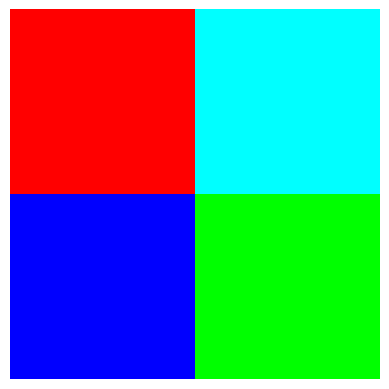
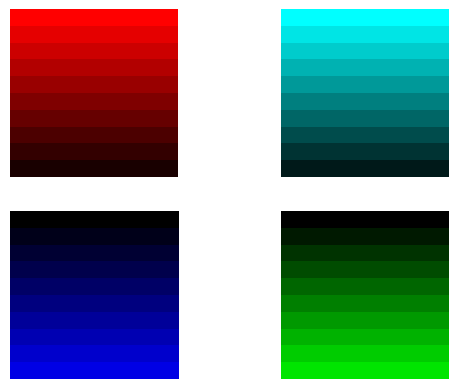
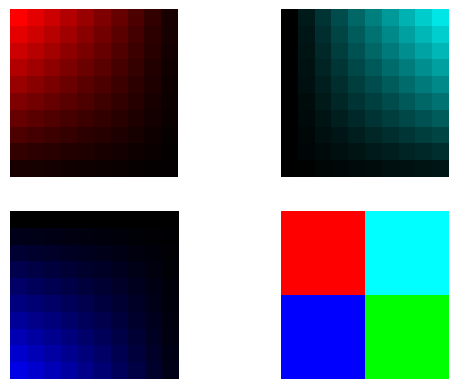

Reproduce these figures in Python, in order.
import numpy as np
import matplotlib.pyplot as plt 
import matplotlib.image as mpimg

# Figure 34
image = np.zeros((10,10,3))
image[0,0,0] = 1
image[-1,-1,1] = 1
image[-1,0,2] = 1
image[0,-1,1] = 1
image[0,-1,2] = 1

quantised = image
quantised[:5,:5] = np.array([[[1,0,0]]*5]*5)
quantised[:5,5:] = np.array([[[0,1,1]]*5]*5)
quantised[5:,5:] = np.array([[[0,1,0]]*5]*5)
quantised[5:,:5] = np.array([[[0,0,1]]*5]*5)
img_up_red = np.zeros((10,10,3))
img_up_cyan = np.zeros((10,10,3))
img_up_blue = np.zeros((10,10,3))
img_up_green = np.zeros((10,10,3))
for i in range(10):
    for j in range(10):
        img_up_red[i,j] = ((10-i)/10)*image[0,0] 
        
for i in range(10):
    for j in range(10):
        img_up_cyan[i,j] = ((10-i)/10)*image[0,9] 
        
for i in range(10):
    for j in range(10):
        img_up_blue[i,j] = (i/10)*image[9,0] 
       
for i in range(10):
    for j in range(10):
        img_up_green[i,j] = (i/10)*image[9,9]

img_side_red = np.zeros((10,10,3))
img_side_cyan = np.zeros((10,10,3))
img_side_blue = np.zeros((10,10,3))
img_side_green = np.zeros((10,10,3))
for i in range(10):
    for j in range(10):
        img_side_red[i,j] = ((10-j)/10)*img_up_red[i,j]

for i in range(10):
    for j in range(10):
        img_side_blue[i,j] = ((10-j)/10)*img_up_blue[i,j]        

for i in range(10):
    for j in range(10):
        img_side_cyan[i,j] = (j/10)*img_up_cyan[i,j]
    
for i in range(10):
    for j in range(10):
        img_side_green[i,j] = (j/10)*img_up_green[i,j]

plt.axis('off')
plt.imshow(image)


fig, ((ax1, ax2), (ax3, ax4)) = plt.subplots(2, 2)
ax1.imshow(img_up_red)
ax1.axis('off')
ax2.imshow(img_up_cyan)
ax2.axis('off')
ax3.imshow(img_up_blue)
ax3.axis('off')
ax4.imshow(img_up_green)
ax4.axis('off')

fig2, ((ax21, ax22), (ax23, ax24)) = plt.subplots(2, 2)
ax21.imshow(img_side_red)
ax21.axis('off')
ax22.imshow(img_side_cyan)
ax22.axis('off')
ax23.imshow(img_side_blue)
ax23.axis('off')
ax24.imshow(img_side_green)
ax24.axis('off')

plt.axis('off')
plt.imshow(img_side_red + img_side_cyan + img_side_blue + img_side_green)

plt.axis('off')
plt.imshow(quantised)
